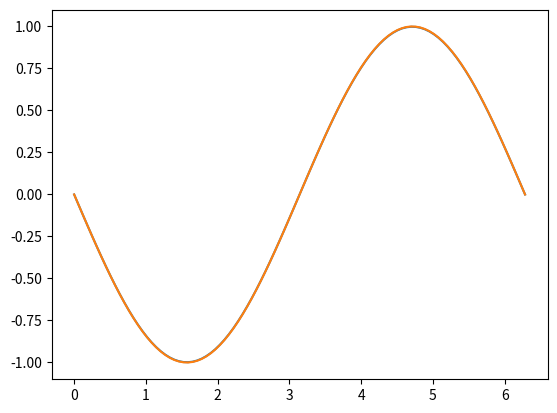

This chart was generated by the following Python code:
#!/usr/bin/env python
from numpy import *
import matplotlib.pyplot as plt
def deriv1(f,h,x):
   return (f(x+h)-f(x-h))/(2*h)



def main():

   xv = []
   d  = []
   
   n=100
   I=range(n)
   for i in I:
      tmp_xv = i * 2*pi/(n-1)
      tmp_d = deriv1(cos,0.1,tmp_xv)

      xv.append(tmp_xv)
      d.append(tmp_d)
      
   ref = -sin(xv)

   print(ref)
   plt.plot(xv, d)
   plt.plot(xv, ref)
   
   plt.show()
   return

main()

